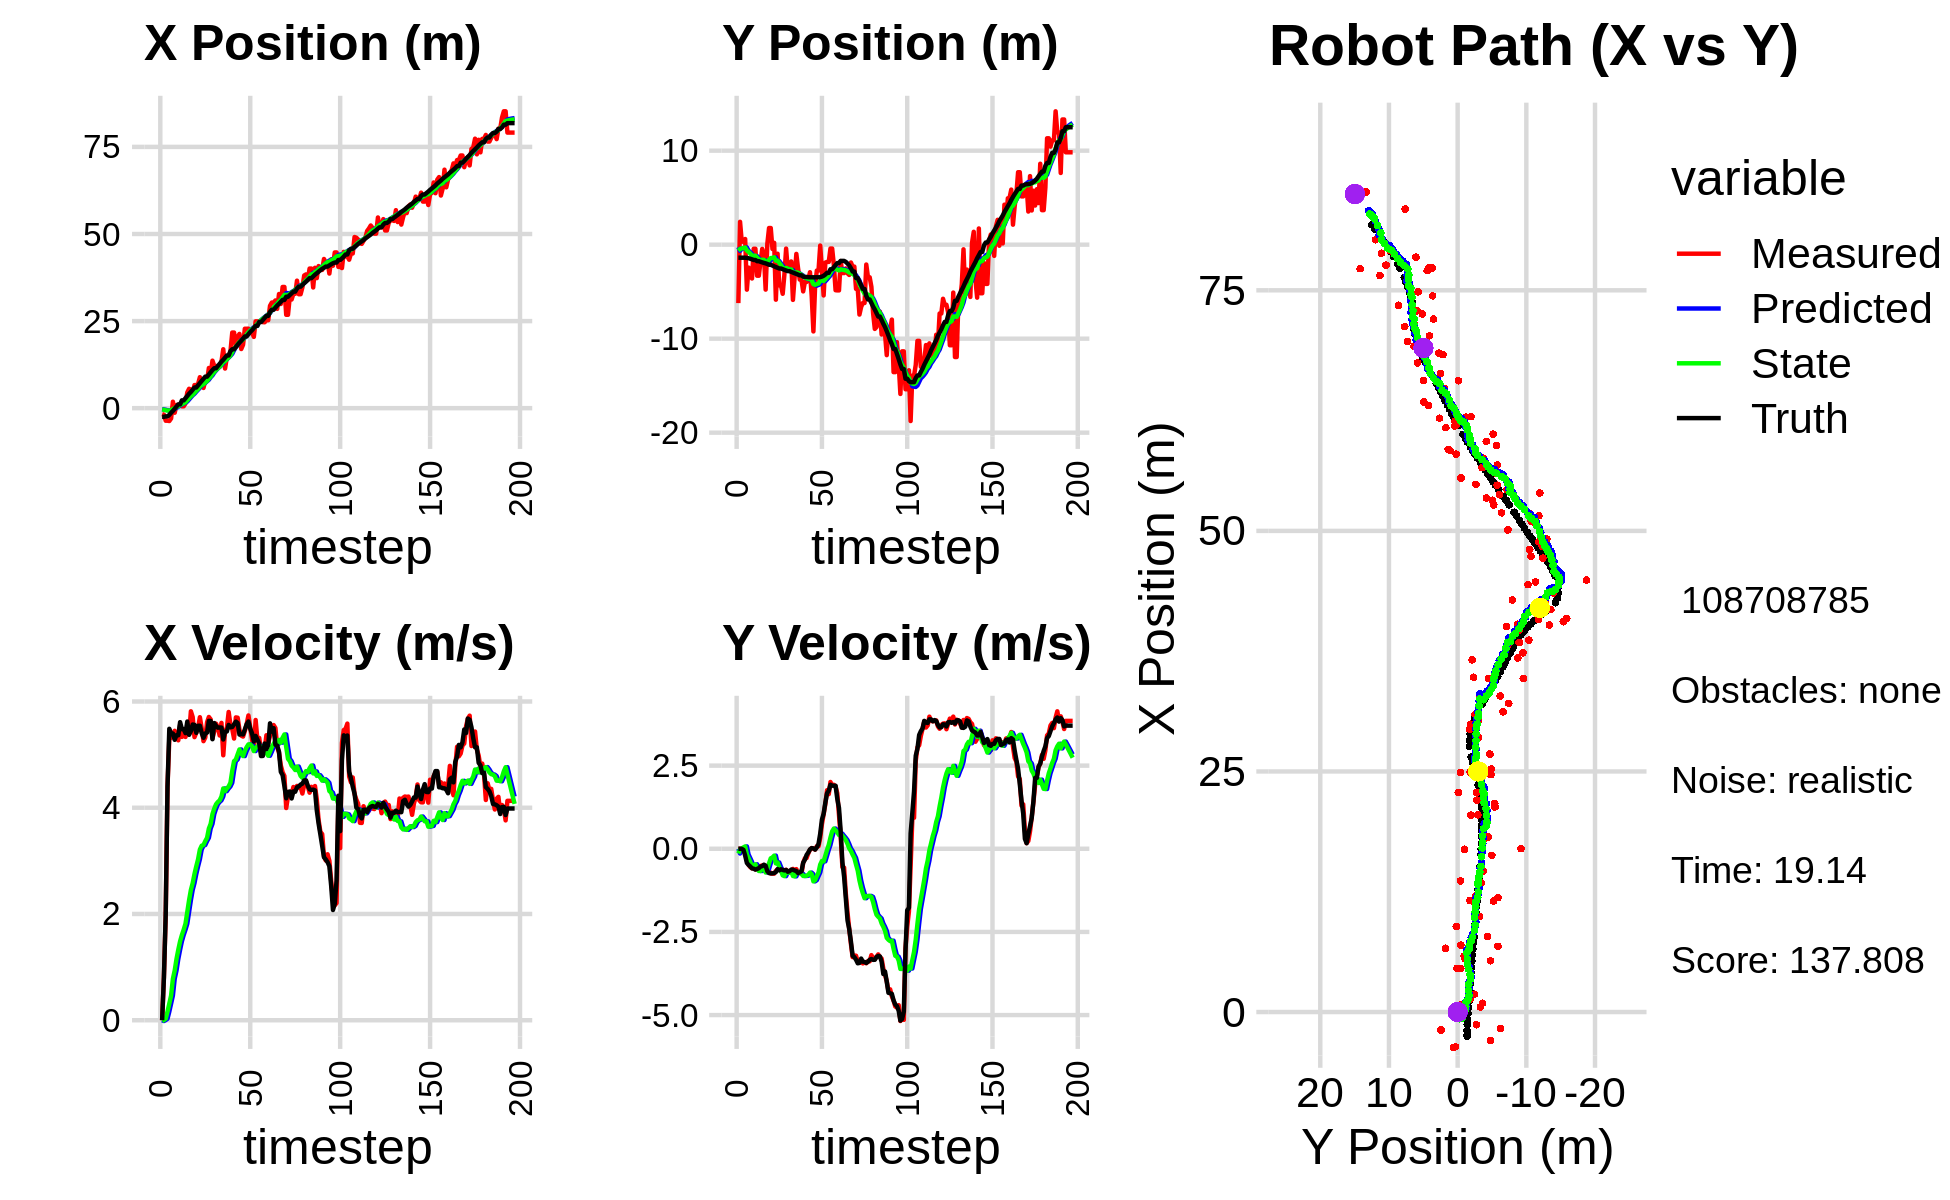

Source data for this figure (header and first rows):
-4.708760261893486287e+00, -3.942455887641587164e+00, 0.000000000000000000e+00, -0.000000000000000000e+00, 0.000000000000000000e+00, 0.000000000000000000e+00, 0.000000000000000000e+00, 0.000000000000000000e+00, -2.871845325640509650e-01, -2.639833933385732911e-01, 0.000000000000000000e+00, 0.000000000000000000e+00, -2.498527526969897217e+00, -1.386397242032185062e+00, 0.000000000000000000e+00, 0.000000000000000000e+00, 0.000000000000000000e+00, 1.004419827950187027e-04
-1.699218988182417789e+00, -6.216060518659461742e+00, 0.000000000000000000e+00, -0.000000000000000000e+00, -2.871845325640509650e-01, -2.639833933385732911e-01, 0.000000000000000000e+00, 0.000000000000000000e+00, -3.724683728781525982e-01, -6.384588800223665039e-01, -1.535386794983237442e-02, -1.416672184998810369e-01, -2.498527526969897217e+00, -1.386397242032185062e+00, 0.000000000000000000e+00, 0.000000000000000000e+00, 0.000000000000000000e+00, 1.760579471010714769e-04
-1.868120670645381676e+00, 2.429472804548490128e+00, 8.099999390182321957e-01, 3.203948204561373240e-04, -3.740037596731358160e-01, -6.526256018723546326e-01, -1.535386794983237442e-02, -1.416672184998810369e-01, -4.510266023672287461e-01, -4.539780814578173729e-01, 2.246431570232741357e-03, -1.992346322216734245e-02, -2.498527526969897217e+00, -1.386397242032185062e+00, 8.000000000000000444e-01, 0.000000000000000000e+00, 8.000000119209289551e-01, -3.955491702072322369e-04
-3.609507799489203528e+00, 3.153055856672766222e-01, 1.980999791621460338e+00, 7.835828646228042409e-04, -4.508019592102054940e-01, -4.559704277800341043e-01, 2.246431570232741357e-03, -1.992346322216734245e-02, -6.060145755327617234e-01, -4.062003170716541600e-01, 2.789863860074194568e-02, 1.290736459403762221e-02, -2.358779907334121351e+00, -1.386448865874501113e+00, 2.000000000000000000e+00, -1.000000000000000021e-03, 2.000000000000000000e+00, -3.955491702072322369e-04
-3.609507799489203528e+00, 3.153055856672766222e-01, 4.403970669164679386e+00, -1.601972361536579265e-02, -6.032247116726875413e-01, -4.049095806122504082e-01, 2.789863860074194568e-02, 1.290736459403762221e-02, -6.748437890456465693e-01, -3.599494572011592286e-01, 1.618488357222436225e-01, 4.163668238760151463e-02, -2.358779907334121351e+00, -1.386448865874501113e+00, 4.400000000000000355e+00, -3.300000000000000155e-02, 4.400000095367431641e+00, 3.637547604739665985e-03
-3.695309877539498356e+00, 6.006424684752627030e-01, 5.302428945474432886e+00, -1.290822453743561971e-01, -6.586589054734222071e-01, -3.557857889623990966e-01, 1.618488357222436225e-01, 4.163668238760151463e-02, -7.000215545536353501e-01, -3.016480835037893549e-01, 3.125603214631128557e-01, 7.161149941155718623e-02, -1.931037902848628418e+00, -1.388845536463390040e+00, 5.485999999999999766e+00, -2.049999999999999878e-01, 5.489999771118164062e+00, 2.433917671442031860e-02
-2.961229920617446165e+00, -4.784948940229726944e+00, 5.316128456857160067e+00, -3.554756839545690772e-01, -6.687655224073241200e-01, -2.944869335626336126e-01, 3.125603214631128557e-01, 7.161149941155718623e-02, -6.548610678935706808e-01, -6.137300873160986825e-01, 4.653908743321091279e-01, -1.726029913339334754e-01, -1.306598663599356058e+00, -1.406448478631868060e+00, 5.402000000000000135e+00, -4.259999999999999898e-01, 5.419000148773193359e+00, 6.676800549030303955e-02
1.848916769369891355e+00, -2.440886566409755432e+00, 5.378394359741361264e+00, -4.825713844298925581e-01, -6.083219804603597902e-01, -6.309903864494920134e-01, 4.653908743321091279e-01, -1.726029913339334754e-01, -2.254698568054712138e-01, -7.682976587199430440e-01, 7.797890714025060843e-01, -2.815022766515484776e-01, -7.708358766006447871e-01, -1.441908070848414436e+00, 5.397000000000000242e+00, -4.859999999999999876e-01, 5.419000148773193359e+00, 8.948444575071334839e-02
-1.316605329411423053e+00, -2.722670481684872357e+00, 5.448167144179442367e+00, -5.514063209891655326e-01, -1.474909496652205831e-01, -7.964478863850978918e-01, 7.797890714025060843e-01, -2.815022766515484776e-01, -5.334270844929467348e-02, -9.410663572887990602e-01, 9.353148290086037431e-01, -3.932277648222561872e-01, -1.558876038404407305e-01, -1.497699426217016905e+00, 5.278999999999999915e+00, -5.330000000000000293e-01, 5.306000232696533203e+00, 1.008660420775413513e-01
9.150863587258694087e-01, -3.598131971354859626e+00, 5.358876978935950497e+00, -5.876362000479358194e-01, 4.018877445156571193e-02, -9.803891337710246567e-01, 9.353148290086037431e-01, -3.932277648222561872e-01, 2.919038239434294524e-01, -1.169876025896716909e+00, 1.151891529351327215e+00, -5.338777361378959085e-01, 4.690322873963612138e-01, -1.561244563910003880e+00, 5.365999999999999659e+00, -5.879999999999999671e-01, 5.397999763488769531e+00, 1.092202141880989075e-01
7.229197324887078890e-01, -4.367329491587173540e-01, 5.269413575314880305e+00, -5.778259478712420849e-01, 4.070929768785621627e-01, -1.223263799510506455e+00, 1.151891529351327215e+00, -5.338777361378959085e-01, 6.022933156637384489e-01, -1.171088433678576735e+00, 1.326514978735365391e+00, -4.978036029056726042e-01, 1.094207763489003282e+00, -1.629747332223303147e+00, 5.363999999999999879e+00, -5.989999999999999769e-01, 5.397999763488769531e+00, 1.092202141880989075e-01
7.229197324887078890e-01, -4.367329491587173540e-01, 5.560660631145585953e+00, -6.189313350220541077e-01, 7.349448135372750324e-01, -1.220868793969144050e+00, 1.326514978735365391e+00, -4.978036029056726042e-01, 9.078471328077823976e-01, -1.172380317057632126e+00, 1.485697109243308667e+00, -4.661882406711487237e-01, 1.094207763489003282e+00, -1.629747332223303147e+00, 5.610999999999999766e+00, -6.260000000000000009e-01, 5.645999908447265625e+00, 1.108490973711013794e-01
5.353244544775962455e-01, -3.303087906562389264e+00, 5.333599810698825827e+00, -5.795995198509087398e-01, 1.056416843732113309e+00, -1.218999141124746943e+00, 1.485697109243308667e+00, -4.661882406711487237e-01, 1.169849380967268093e+00, -1.370552837575770511e+00, 1.604355895782723751e+00, -5.748744858706474892e-01, 2.244071960147194567e+00, -1.756745890983422598e+00, 5.479000000000000092e+00, -6.059999999999999831e-01, 5.512000083923339844e+00, 1.082447245717048645e-01
5.353244544775962455e-01, -3.303087906562389264e+00, 5.359972133627503688e+00, -5.775616899631647039e-01, 1.330284970545540402e+00, -1.428040286162835182e+00, 1.604355895782723751e+00, -5.748744858706474892e-01, 1.415346954378459587e+00, -1.559986334731308322e+00, 1.703888437093858732e+00, -6.668725604589534894e-01, 2.244071960147194567e+00, -1.756745890983422598e+00, 5.480999999999999872e+00, -5.819999999999999618e-01, 5.512000083923339844e+00, 1.073404401540756226e-01
1.348417162569825134e+00, -1.802773818267121797e+00, 5.332897581728853531e+00, -5.180398219434517726e-01, 1.585735798087845483e+00, -1.626673590777203637e+00, 1.703888437093858732e+00, -6.668725604589534894e-01, 1.711529478441484953e+00, -1.631734959767670023e+00, 1.816412152990595219e+00, -6.676468759465764569e-01, 2.872072219631049528e+00, -1.823621378579738828e+00, 5.403999999999999915e+00, -5.340000000000000302e-01, 5.429999828338623047e+00, 9.683657437562942505e-02
4.516628027120471955e+00, -4.504077004760057013e-01, 5.515242774242935297e+00, -5.015399527510637778e-01, 1.893170693740544586e+00, -1.698499647362327725e+00, 1.816412152990595219e+00, -6.676468759465764569e-01, 2.264453643793473248e+00, -1.602049694431673332e+00, 2.037159804314195188e+00, -5.984232581097279624e-01, 3.501270294072594602e+00, -1.884045199322127440e+00, 5.623000000000000220e+00, -5.220000000000000195e-01, 5.647999763488769531e+00, 9.068762511014938354e-02
5.560965895695915151e+00, -1.061633931387150787e+00, 5.390374757445409948e+00, -4.943987567105135317e-01, 2.468169624224892722e+00, -1.661892020242646151e+00, 2.037159804314195188e+00, -5.984232581097279624e-01, 2.864686162479799236e+00, -1.614260349816092122e+00, 2.260032995026318048e+00, -5.641151762349366772e-01, 4.132949829282347665e+00, -1.940949962462661160e+00, 5.373000000000000220e+00, -4.779999999999999805e-01, 5.394000053405761719e+00, 9.146291017532348633e-02
5.325930059112094384e+00, -4.780019210087286474e+00, 5.815590021210987892e+00, -5.333989945788847331e-01, 3.090689461982431219e+00, -1.670671867439585734e+00, 2.260032995026318048e+00, -5.641151762349366772e-01, 3.420377968359811671e+00, -1.889973786182201909e+00, 2.452463733553787772e+00, -7.125901581815884400e-01, 4.650886535897213570e+00, -1.988570617401792084e+00, 5.442000000000000171e+00, -5.080000000000000071e-01, 5.465000152587890625e+00, 9.146291017532348633e-02
4.531975030576107066e+00, 1.105426690194161593e-01, 5.706723677428303887e+00, -5.787932011301525348e-01, 3.665624341715190582e+00, -1.961232802000360653e+00, 2.452463733553787772e+00, -7.125901581815884400e-01, 3.865005500133368077e+00, -1.807479018801894988e+00, 2.581224548331376045e+00, -6.065216197869560677e-01, 5.288648605193898788e+00, -2.054940090668246455e+00, 5.567000000000000171e+00, -6.760000000000000453e-01, 5.607999801635742188e+00, 1.010773926973342896e-01
6.624723017584579488e+00, 1.770872069470491583e+00, 5.329388874420871502e+00, -6.672729706069708833e-01, 4.123127954966506081e+00, -1.868131180780590483e+00, 2.581224548331376045e+00, -6.065216197869560677e-01, 4.441734356993793931e+00, -1.612079108705298802e+00, 2.752763307047768393e+00, -4.352259541189961167e-01, 5.928815841342568227e+00, -2.135720298568693387e+00, 5.559999999999999609e+00, -7.299999999999999822e-01, 5.607999801635742188e+00, 1.245580986142158508e-01
6.624723017584579488e+00, 1.770872069470491583e+00, 5.413352797546392203e+00, -7.422330825491348927e-01, 4.717010687698571125e+00, -1.655601704117198425e+00, 2.752763307047768393e+00, -4.352259541189961167e-01, 4.980272631607347122e+00, -1.426252820417316380e+00, 2.897462599383375359e+00, -2.863375760793921421e-01, 5.928815841342568227e+00, -2.135720298568693387e+00, 5.410999999999999588e+00, -7.389999999999999902e-01, 5.460999965667724609e+00, 1.362618803977966309e-01
6.949206948489123015e+00, -4.550894953853845681e-01, 5.505582394476492780e+00, -7.467938693872777645e-01, 5.270018891545684703e+00, -1.454886578025255561e+00, 2.897462599383375359e+00, -2.863375760793921421e-01, 5.510624892100261185e+00, -1.405534686542021516e+00, 3.030240398473912133e+00, -2.604512541752510568e-01, 6.552291870490751791e+00, -2.221218154935420852e+00, 5.543000000000000149e+00, -7.379999999999999893e-01, 5.591000080108642578e+00, 1.348201930522918701e-01
8.888595342734788574e+00, 1.978221069649513941e-01, 5.704239552954845749e+00, -7.474340242903459997e-01, 5.813648931947652088e+00, -1.431579811959546644e+00, 3.030240398473912133e+00, -2.604512541752510568e-01, 6.174690661861547802e+00, -1.338503553759682330e+00, 3.212731888356801235e+00, -2.059030802892122258e-01, 7.188159942647132539e+00, -2.306816564826263072e+00, 5.543999999999999595e+00, -7.279999999999999805e-01, 5.591000080108642578e+00, 1.302890479564666748e-01
6.830907285186108346e+00, -5.853381680147723642e+00, 5.497620370634466624e+00, -6.675443381749232019e-01, 6.495963850697227926e+00, -1.359093861788603474e+00, 3.212731888356801235e+00, -2.059030802892122258e-01, 6.608022219398306696e+00, -1.701177245190637954e+00, 3.285652936290382797e+00, -4.398440135237575710e-01, 7.817090988381895755e+00, -2.388687894796220235e+00, 5.405000000000000249e+00, -6.989999999999999547e-01, 5.449999809265136719e+00, 1.208327040076255798e-01
5.803192853657194838e+00, -9.651794896830123704e-01, 5.253605022121532464e+00, -6.194625637957845710e-01, 6.936587513027345331e+00, -1.745161646543013756e+00, 3.285652936290382797e+00, -4.398440135237575710e-01, 6.911396053708689813e+00, -1.698003322647423818e+00, 3.297651466844067070e+00, -4.113087838254596562e-01, 8.430696487585924714e+00, -2.461352751608133715e+00, 5.317000000000000171e+00, -6.119999999999999885e-01, 5.436999797821044922e+00, 1.173699647188186646e-01
7.854823708572147289e+00, -4.333969639049368716e+00, 5.322130547973864978e+00, -6.275425389273749932e-01, 7.241161200393096742e+00, -1.739134201029969740e+00, 3.297651466844067070e+00, -4.113087838254596562e-01, 7.366104750137654200e+00, -1.934212164234294207e+00, 3.371571935554157129e+00, -5.433982961055284777e-01, 9.048860550255062307e+00, -2.534724877317013458e+00, 5.399000000000000021e+00, -6.470000000000000195e-01, 5.436999797821044922e+00, 1.173699647188186646e-01
7.854823708572147289e+00, -4.333969639049368716e+00, 5.609376901296929674e+00, -6.679024446191782483e-01, 7.703261943693069824e+00, -1.988551993844847043e+00, 3.371571935554157129e+00, -5.433982961055284777e-01, 7.795962263920849900e+00, -2.161529767111326272e+00, 3.434167275383355200e+00, -6.593180302668771864e-01, 9.048860550255062307e+00, -2.534724877317013458e+00, 5.415000000000000036e+00, -6.159999999999999920e-01, 5.449999809265136719e+00, 1.185109615325927734e-01
1.153042924398107871e+01, -5.223089979054682530e+00, 5.708683587451502284e+00, -6.268820055534772839e-01, 8.139378991459185642e+00, -2.227461570138014046e+00, 3.434167275383355200e+00, -6.593180302668771864e-01, 8.507637503230673914e+00, -2.439432784024242906e+00, 3.608394962411974216e+00, -7.984270602746716960e-01, 9.670536041561422991e+00, -2.607065008850976806e+00, 5.634999999999999787e+00, -6.360000000000000098e-01, 5.671000003814697266e+00, 1.093737781047821045e-01
9.944879204272982776e+00, -3.173832045024111981e+00, 5.663680541750172104e+00, -6.512496884686443943e-01, 8.868476999471871736e+00, -2.519275490051710253e+00, 3.608394962411974216e+00, -7.984270602746716960e-01, 9.032042489631679771e+00, -2.559072400625526100e+00, 3.696749100757329209e+00, -8.224359980591496866e-01, 1.030609703035026747e+01, -2.677907989432608993e+00, 5.633000000000000007e+00, -6.490000000000000213e-01, 5.671000003814697266e+00, 1.144842058420181274e-01
1.363341116882764403e+01, -4.181080324526383896e-01, 5.305479303691616799e+00, -6.320899185356368966e-01, 9.401717399707413492e+00, -2.641316000431440880e+00, 3.696749100757329209e+00, -8.224359980591496866e-01, 9.816228554054236000e+00, -2.474085255179617082e+00, 3.880623143146429754e+00, -7.097641318016778555e-01, 1.093357276935716449e+01, -2.750753687563706418e+00, 5.290000000000000036e+00, -6.360000000000000098e-01, 5.328000068664550781e+00, 1.185801401734352112e-01
1.211173647659653518e+01, -2.696624250085278174e+00, 5.442524732659435927e+00, -6.731885276271081242e-01, 1.020429086836887933e+01, -2.545061668359784868e+00, 3.880623143146429754e+00, -7.097641318016778555e-01, 1.041996544434000604e+01, -2.554163156619979169e+00, 3.983685913410275337e+00, -7.152024627872075602e-01, 1.145746612533368491e+01, -2.814421818472230719e+00, 5.594000000000000306e+00, -6.909999999999999476e-01, 5.636000156402587891e+00, 1.230654194951057434e-01
1.211173647659653518e+01, -2.696624250085278174e+00, 5.582458145743688149e+00, -6.904969594574202896e-01, 1.081833403568103336e+01, -2.625683402898699725e+00, 3.983685913410275337e+00, -7.152024627872075602e-01, 1.098299500443648569e+01, -2.629592680140396599e+00, 4.066409632565540555e+00, -7.174049298160649624e-01, 1.145746612533368491e+01, -2.814421818472230719e+00, 5.540000000000000036e+00, -6.740000000000000435e-01, 5.580999851226806641e+00, 1.230654194951057434e-01
1.159214657536663751e+01, -1.787567542805456711e+00, 5.509370791969836922e+00, -6.619910164051486801e-01, 1.138963596769304054e+01, -2.701333173122002940e+00, 4.066409632565540555e+00, -7.174049298160649624e-01, 1.145650453150440562e+01, -2.633696190521623404e+00, 4.108316395151360823e+00, -6.722477942858243738e-01, 1.209626388560731591e+01, -2.893226192197256186e+00, 5.506999999999999673e+00, -6.260000000000000009e-01, 5.541999816894531250e+00, 1.195839717984199524e-01
1.187829589880208836e+01, -5.873786137754830605e+00, 5.359952519825252004e+00, -6.050996292845405300e-01, 1.186733617101954152e+01, -2.700920969950205919e+00, 4.108316395151360823e+00, -6.722477942858243738e-01, 1.191126562582213921e+01, -2.923749534108186054e+00, 4.138967662399720915e+00, -8.172931316346861985e-01, 1.272957038846228528e+01, -2.967075036798934473e+00, 5.511000000000000121e+00, -6.310000000000000053e-01, 5.546999931335449219e+00, 1.124167591333389282e-01
1.342970947193040665e+01, -3.417235271773034100e+00, 5.597467587960855084e+00, -6.492951418469331548e-01, 1.232516239206211139e+01, -3.005478847271654708e+00, 4.138967662399720915e+00, -8.172931316346861985e-01, 1.246817997482996176e+01, -3.027041689494320398e+00, 4.210899325052661624e+00, -8.289600936548786603e-01, 1.336172866795692471e+01, -3.038517283050199413e+00, 5.509000000000000341e+00, -6.520000000000000240e-01, 5.546999931335449219e+00, 1.154819056391716003e-01
1.690994977943639910e+01, -9.837402563825994317e-01, 4.987596926768007144e+00, -6.119663835024172771e-01, 1.288926990733522793e+01, -3.109937698859808197e+00, 4.210899325052661624e+00, -8.289600936548786603e-01, 1.325437206161158166e+01, -2.948564593781208387e+00, 4.363154466873076842e+00, -7.200997853704996787e-01, 1.388483810398366636e+01, -3.100511477162262164e+00, 5.285000000000000142e+00, -6.690000000000000391e-01, 5.327000141143798828e+00, 1.220874190330505371e-01
1.137015080472986561e+01, -2.508536384466285796e+00, 5.451801421337663101e+00, -7.112431766029674307e-01, 1.369068750829888970e+01, -3.020574572318258433e+00, 4.363154466873076842e+00, -7.200997853704996787e-01, 1.353243817031630591e+01, -2.983717698542695640e+00, 4.312215184084515762e+00, -6.958377308686977125e-01, 1.449617004416891852e+01, -3.177556918631988747e+00, 5.432999999999999829e+00, -7.289999999999999813e-01, 5.481999874114990234e+00, 1.297275424003601074e-01
1.462004074469983017e+01, -3.714000568689905357e+00, 5.502248529700189295e+00, -7.187904747724304100e-01, 1.396365968872475705e+01, -3.053301471629565444e+00, 4.312215184084515762e+00, -6.958377308686977125e-01, 1.405925955445596998e+01, -3.101385561908032606e+00, 4.362245907947208678e+00, -7.276517485478444236e-01, 1.511927795371295602e+01, -3.260261105235024992e+00, 5.435999999999999943e+00, -7.079999999999999627e-01, 5.481999874114990234e+00, 1.299001574516296387e-01
1.462004074469983017e+01, -3.714000568689905357e+00, 5.802696150070050685e+00, -7.580396810785778872e-01, 1.449548414525069084e+01, -3.174150736762817004e+00, 4.362245907947208678e+00, -7.276517485478444236e-01, 1.455473371167057550e+01, -3.213972063960109704e+00, 4.400532925304069032e+00, -7.541619955388202401e-01, 1.511927795371295602e+01, -3.260261105235024992e+00, 5.559000000000000163e+00, -6.770000000000000462e-01, 5.600999832153320312e+00, 1.299001574516296387e-01
1.628396192157416422e+01, -4.969478772207095219e+00, 5.560860290597433142e+00, -4.239851445211004766e-01, 1.499478700420098320e+01, -3.289388263513991717e+00, 4.400532925304069032e+00, -7.541619955388202401e-01, 1.514232195515392299e+01, -3.393753692180186743e+00, 4.470473265143136921e+00, -8.176358892209411033e-01, 1.638282394430603972e+01, -3.399722979953625490e+00, 5.514999999999999680e+00, -4.179999999999999827e-01, 5.531000137329101562e+00, 7.609729468822479248e-02
2.170282363857269559e+01, -3.963646100657617577e+00, 5.479487525595359010e+00, -2.870284502577852837e-01, 1.558936928166823677e+01, -3.475517281102280975e+00, 4.470473265143136921e+00, -8.176358892209411033e-01, 1.613686472334348210e+01, -3.485832315699743056e+00, 4.695441410223619272e+00, -8.166186725132200674e-01, 1.691121101368239010e+01, -3.434141086320232183e+00, 5.520999999999999908e+00, -3.300000000000000155e-01, 5.531000137329101562e+00, 5.233452096581459045e-02
2.170282363857269559e+01, -3.963646100657617577e+00, 5.302729817397027645e+00, -2.777694655775030941e-01, 1.660640886436584296e+01, -3.567494182951064907e+00, 4.695441410223619272e+00, -8.166186725132200674e-01, 1.705473299451869806e+01, -3.570888749658142736e+00, 4.877201814055379891e+00, -8.109504468749255679e-01, 1.691121101368239010e+01, -3.434141086320232183e+00, 5.570000000000000284e+00, -1.859999999999999987e-01, 5.572999954223632812e+00, 5.233452096581459045e-02
1.787254786507988413e+01, -3.757010743743818715e+00, 5.700376357307349373e+00, -1.360698153717234127e-01, 1.754245317592423703e+01, -3.651983794345635470e+00, 4.877201814055379891e+00, -8.109504468749255679e-01, 1.759783966986140769e+01, -3.628408373731106362e+00, 4.907395946827649347e+00, -7.856398174436317605e-01, 1.755215454133518449e+01, -3.460106300294529813e+00, 5.621000000000000441e+00, -1.120000000000000023e-01, 5.622000217437744141e+00, 2.386578917503356934e-02
2.049462652243221683e+01, -2.931238339751391031e+00, 5.694936389606912286e+00, -2.695317335864426400e-02, 1.808857926454417253e+01, -3.706972355475469438e+00, 4.907395946827649347e+00, -7.856398174436317605e-01, 1.831689678771113350e+01, -3.616878139833275885e+00, 5.004765544464436111e+00, -7.155715168922203162e-01, 1.819735717753120596e+01, -3.469913886990227958e+00, 5.594999999999999751e+00, -1.700000000000000122e-02, 5.594999790191650391e+00, 4.732795991003513336e-03
2.131011605235982387e+01, -5.432509349715945568e+00, 5.469958224051068463e+00, 2.132444214463264862e-02, 1.881737334215757684e+01, -3.688435291522497828e+00, 5.004765544464436111e+00, -7.155715168922203162e-01, 1.904206179824291567e+01, -3.778633551712406557e+00, 5.097315981587193789e+00, -7.638017752356499601e-01, 1.882749843592592498e+01, -3.470159458039204559e+00, 5.378000000000000114e+00, 2.000000000000000042e-02, 5.377999782562255859e+00, -3.898445516824722290e-03
1.697617030124706972e+01, -9.229657338410945044e+00, 5.357996232435397133e+00, 6.184459292228415735e-03, 1.955179339640163505e+01, -3.855013729235971631e+00, 5.097315981587193789e+00, -7.638017752356499601e-01, 1.934455108136982915e+01, -4.201997593671666031e+00, 5.019137693174533510e+00, -9.795819769775467867e-01, 1.934237766278392456e+01, -3.468528912496579686e+00, 5.387999999999999901e+00, 1.099999999999999936e-02, 5.388000011444091797e+00, -1.154248020611703396e-03
1.819994556897412608e+01, -4.434506641049858366e+00, 5.339943872605206643e+00, -2.451666912135799098e-02, 1.984646485068728339e+01, -4.299955791369420410e+00, 5.019137693174533510e+00, -9.795819769775467867e-01, 1.971916918850505240e+01, -4.265609383891963979e+00, 4.972803224814528633e+00, -9.431131258704273934e-01, 1.996010208118930507e+01, -3.469862626768999814e+00, 5.379999999999999893e+00, -2.400000000000000050e-02, 5.381000041961669922e+00, 4.591152537614107132e-03
2.279884505260012517e+01, -2.757374272588397623e+00, 5.443471321452972411e+00, 7.585142661301973177e-02, 2.021644951098650367e+01, -4.359920696479006708e+00, 4.972803224814528633e+00, -9.431131258704273934e-01, 2.044865553540986625e+01, -4.199052962692160662e+00, 5.068203254550140535e+00, -8.229118782971674984e-01, 2.058689880339584732e+01, -3.470386431357651347e+00, 5.474000000000000199e+00, 4.200000000000000261e-02, 5.473999977111816406e+00, -1.393348351120948792e-02
2.279884505260012517e+01, -2.757374272588397623e+00, 5.572458986400985026e+00, 7.764879043180758500e-02, 2.095547586086487968e+01, -4.281344150521877445e+00, 5.068203254550140535e+00, -8.229118782971674984e-01, 2.112682243099078860e+01, -4.131515032110482544e+00, 5.140195708856667878e+00, -7.116668968849577670e-01, 2.058689880339584732e+01, -3.470386431357651347e+00, 5.570999999999999730e+00, 1.469999999999999918e-01, 5.572999954223632812e+00, -1.393348351120948792e-02
2.281935274565669403e+01, -9.391085913745839120e-02, 5.737507304476573644e+00, 3.301839340541014023e-01, 2.164084200187645379e+01, -4.202681721798978032e+00, 5.140195708856667878e+00, -7.116668968849577670e-01, 2.175955470354645271e+01, -3.862469359126241120e+00, 5.192619529741858919e+00, -4.737610148654242126e-01, 2.122847270931465147e+01, -3.451008247039941690e+00, 5.623000000000000220e+00, 4.560000000000000164e-01, 5.642000198364257812e+00, -5.748492106795310974e-02
2.201934739955924769e+01, -2.775819467307111932e+00, 5.513101120005649669e+00, 7.434294116024332544e-01, 2.227881665652063958e+01, -3.909845460612783707e+00, 5.192619529741858919e+00, -4.737610148654242126e-01, 2.226778297668883866e+01, -3.773205312037521519e+00, 5.191631703829988176e+00, -3.665019019398872979e-01, 2.187121868093529997e+01, -3.394004748480734079e+00, 5.488999999999999879e+00, 8.770000000000000018e-01, 5.558000087738037109e+00, -1.340392231941223145e-01
2.167254555261801130e+01, -5.400862024394855077e+00, 5.291530697644215131e+00, 1.036035238324023888e+00, 2.278694614707183774e+01, -3.809855502231510371e+00, 5.191631703829988176e+00, -3.665019019398872979e-01, 2.269692660627836034e+01, -3.858558253369362756e+00, 5.157607202231966781e+00, -3.778164061617101943e-01, 2.239457798028656299e+01, -3.310567186021821762e+00, 5.400000000000000355e+00, 1.054999999999999938e+00, 5.501999855041503906e+00, -1.933453977108001709e-01
2.046089744575199987e+01, -1.908001587947898869e+00, 5.096609147836422160e+00, 1.344624568063956804e+00, 2.321268732650155542e+01, -3.896339893985533820e+00, 5.157607202231966781e+00, -3.778164061617101943e-01, 2.298015395733539634e+01, -3.675697506892976474e+00, 5.066440477850624013e+00, -2.081731173671559909e-01, 2.300666713731442314e+01, -3.172702120314212060e+00, 5.248000000000000220e+00, 1.387000000000000011e+00, 5.427999973297119141e+00, -2.579496502876281738e-01
2.491698575056271636e+01, -1.836259887437298177e+00, 5.651916574324934217e+00, 1.761317671571887455e+00, 2.348679800512045901e+01, -3.696514818629692112e+00, 5.066440477850624013e+00, -2.081731173671559909e-01, 2.362611747301604836e+01, -3.473628002917516611e+00, 5.126719315575341440e+00, -3.343654951205160542e-02, 2.361932849871395845e+01, -2.997062371033410777e+00, 5.352000000000000313e+00, 1.669999999999999929e+00, 5.606999874114990234e+00, -3.020938336849212646e-01
2.491698575056271636e+01, -1.836259887437298177e+00, 5.272894172460298456e+00, 1.643202188877322056e+00, 2.413878940457358269e+01, -3.476971657868721977e+00, 5.126719315575341440e+00, -3.343654951205160542e-02, 2.420883776479985627e+01, -3.283168358417110522e+00, 5.155492996925737259e+00, 1.179761459701291204e-01, 2.361932849871395845e+01, -2.997062371033410777e+00, 5.282000000000000028e+00, 1.745000000000000107e+00, 5.563000202178955078e+00, -3.020938336849212646e-01
2.489509908883968592e+01, -4.117067316485085171e-01, 5.314163976459741257e+00, 2.008338834757633418e+00, 2.472438706449242929e+01, -3.271370743820097626e+00, 5.155492996925737259e+00, 1.179761459701291204e-01, 2.474397400088828292e+01, -2.981026452509322411e+00, 5.164753531990488256e+00, 3.357057819679919453e-01, 2.472731208806771974e+01, -2.615833089555329227e+00, 5.208999999999999631e+00, 1.925999999999999934e+00, 5.552999973297119141e+00, -3.613298535346984863e-01
2.489509908883968592e+01, -4.117067316485085171e-01, 5.049437548509700946e+00, 1.908292925712703481e+00, 2.526044935408733139e+01, -2.947455874312523427e+00, 5.164753531990488256e+00, 3.357057819679919453e-01, 2.522601127139606803e+01, -2.694765187434778220e+00, 5.150162105979799954e+00, 5.241365303355547400e-01, 2.472731208806771974e+01, -2.615833089555329227e+00, 4.972999999999999865e+00, 1.899999999999999911e+00, 5.323999881744384766e+00, -3.613298535346984863e-01
2.469051921335101341e+01, -2.176592589962314861e+00, 5.049972062104514769e+00, 1.923797304622361537e+00, 2.574102748199404900e+01, -2.642351534401222946e+00, 5.150162105979799954e+00, 5.241365303355547400e-01, 2.564972534825137629e+01, -2.544869622226232142e+00, 5.113601654219301018e+00, 6.084553125123085549e-01, 2.531653213464211305e+01, -2.391300486434111416e+00, 4.974999999999999645e+00, 1.895999999999999908e+00, 5.323999881744384766e+00, -3.639786839485168457e-01
2.466333067390035794e+01, -4.843968436919282361e+00, 5.098662565022221038e+00, 1.882249830934948243e+00, 2.616108551367330648e+01, -2.484024090975001098e+00, 5.113601654219301018e+00, 6.084553125123085549e-01, 2.603518132348863645e+01, -2.593347685117166179e+00, 5.064460517301867526e+00, 5.555816549126127990e-01, 2.589978599570655504e+01, -2.170140074227839833e+00, 5.208999999999999631e+00, 1.895000000000000018e+00, 5.543000221252441406e+00, -3.536456227302551270e-01
2.525097453555859062e+01, -4.865028307950524322e+00, 5.364873044132917101e+00, 1.670717734619093786e+00, 2.654162737521882320e+01, -2.537789519625905044e+00, 5.064460517301867526e+00, 5.555816549126127990e-01, 2.644357637110175574e+01, -2.652080455393593716e+00, 5.029412961248363345e+00, 4.971306642348600757e-01, 2.650064277614918140e+01, -1.959153579494242070e+00, 5.105999999999999872e+00, 1.502999999999999892e+00, 5.322999954223632812e+00, -3.018987774848937988e-01
2.525097453555859062e+01, -4.865028307950524322e+00, 5.217300393164883587e+00, 1.019623678251003751e+00, 2.694651766722659048e+01, -2.602367388970107775e+00, 5.029412961248363345e+00, 4.971306642348600757e-01, 2.681082112665063022e+01, -2.739310289079182947e+00, 4.978560548417780396e+00, 4.151650951130044787e-01, 2.650064277614918140e+01, -1.959153579494242070e+00, 5.179000000000000270e+00, 1.229000000000000092e+00, 5.322999954223632812e+00, -1.929987221956253052e-01
... 137 more rows
